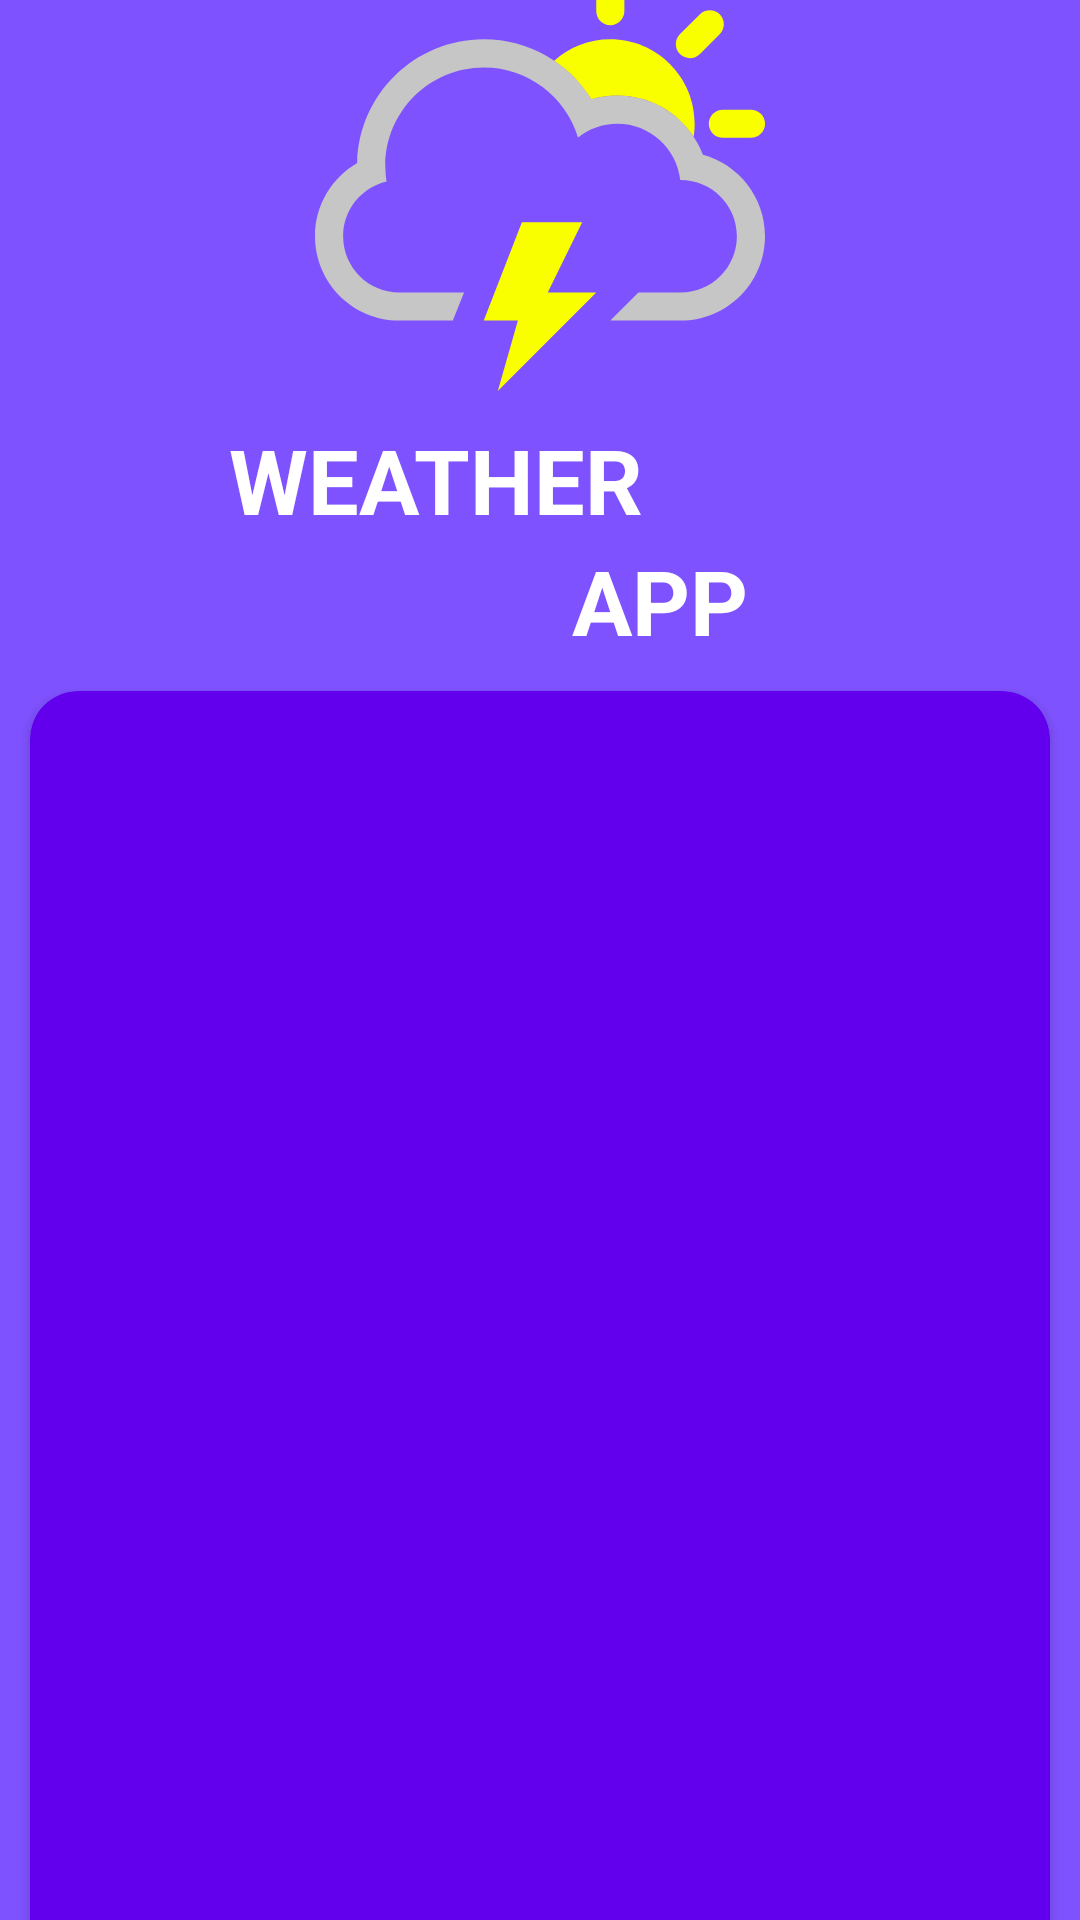

Android layout source for this screen:
<!-- AndroidManifest.xml: application theme Theme.AppCompat.Light.NoActionBar -->
<!-- res/layout/activity_weather_data.xml -->
<?xml version="1.0" encoding="utf-8"?>
<LinearLayout xmlns:android="http://schemas.android.com/apk/res/android"
    xmlns:app="http://schemas.android.com/apk/res-auto"
    xmlns:tools="http://schemas.android.com/tools"
    android:id="@+id/main"
    android:layout_width="match_parent"
    android:layout_height="match_parent"
    android:background="@color/background"
    android:gravity="center"
    android:orientation="vertical"
    tools:context=".WeatherActivityData">

    <LinearLayout
        android:layout_width="match_parent"
        android:layout_height="wrap_content"
        android:layout_gravity="center"
        android:orientation="vertical">

        <ImageView
            android:layout_width="150dp"
            android:layout_height="150dp"
            android:layout_gravity="center"
            android:layout_marginTop="40dp"
            android:src="@drawable/svg_img" />

        <TextView
            android:layout_width="match_parent"
            android:layout_height="wrap_content"
            android:layout_marginStart="-70dp"
            android:gravity="center_horizontal"
            android:text="@string/title1"
            android:textAllCaps="true"
            android:textColor="@color/white"
            android:textSize="30sp"
            android:textStyle="bold">

        </TextView>

        <TextView
            android:layout_width="match_parent"
            android:layout_height="wrap_content"
            android:layout_marginStart="80dp"
            android:gravity="center_horizontal"
            android:text="@string/title2"
            android:textAllCaps="true"
            android:textColor="@color/white"
            android:textSize="30sp"
            android:textStyle="bold">

        </TextView>
    </LinearLayout>

    <androidx.cardview.widget.CardView
        android:layout_width="match_parent"
        android:layout_height="450dp"

        android:layout_margin="10dp"
        app:cardBackgroundColor="@color/purple_500"
        app:cardCornerRadius="16dp">

        <LinearLayout
            android:layout_width="match_parent"
            android:layout_height="wrap_content"
            android:layout_margin="20dp"
            android:orientation="vertical">

            <TextView
                android:id="@+id/cityName"
                android:layout_width="match_parent"
                android:layout_height="wrap_content"
                android:gravity="center_horizontal"
                android:textSize="40sp"
                android:textStyle="bold"
                tools:text="Miramar" />

            <TextView
                android:id="@+id/cityLocation"
                android:layout_width="match_parent"
                android:layout_height="wrap_content"
                android:gravity="center_horizontal"
                android:textSize="30sp"
                android:textStyle="bold"
                tools:text="Buenos Aires" />

            <LinearLayout
                android:layout_width="match_parent"
                android:layout_height="wrap_content"
                android:gravity="center"
                android:orientation="horizontal">

                <ImageView
                    android:id="@+id/iconWeather"
                    android:layout_width="150dp"
                    android:layout_height="150dp"
                    android:layout_gravity="center"
                    android:layout_marginVertical="36dp" />

                <LinearLayout
                    android:layout_width="match_parent"
                    android:layout_height="wrap_content"
                    android:orientation="vertical">

                    <TextView
                        android:id="@+id/temp"
                        android:layout_width="wrap_content"
                        android:layout_height="wrap_content"
                        android:layout_gravity="center"
                        android:layout_marginTop="20dp"
                        android:textColor="@color/white"
                        android:textSize="28sp"
                        android:textStyle="bold"
                        tools:text="34"

                        />

                    <TextView
                        android:id="@+id/wind"
                        android:layout_width="wrap_content"
                        android:layout_height="wrap_content"
                        android:layout_gravity="center"
                        android:layout_marginTop="20dp"
                        android:textColor="@color/white"
                        android:textSize="28sp"
                        android:textStyle="bold"
                        tools:text="34"

                        />
                    <TextView
                        android:id="@+id/humidity"
                        android:layout_width="wrap_content"
                        android:layout_height="wrap_content"
                        android:layout_gravity="center"
                        android:layout_marginTop="20dp"
                        android:textColor="@color/white"
                        android:textSize="28sp"
                        android:textStyle="bold"
                        tools:text="34"

                        />
                </LinearLayout>



            </LinearLayout>

            <TextView
                android:id="@+id/condition"
                android:layout_width="match_parent"
                android:layout_height="wrap_content"
                android:gravity="center_horizontal"
                android:textColor="@color/gray"
                android:textSize="30sp"
                android:textStyle="bold"
                tools:text="Nublado" />


        </LinearLayout>


    </androidx.cardview.widget.CardView>

</LinearLayout>
<!-- resources referenced by this layout -->
<resources>
  <color name="background">#7F52FF</color>
  <color name="gray">#999090</color>
  <color name="purple_500">#FF6200EE</color>
  <color name="white">#FFFFFFFF</color>
  <!-- drawable svg_img: vector/xml drawable (drawable, 2075 chars, omitted) -->
  <string name="title1">Weather</string>
  <string name="title2">App</string>
</resources>
